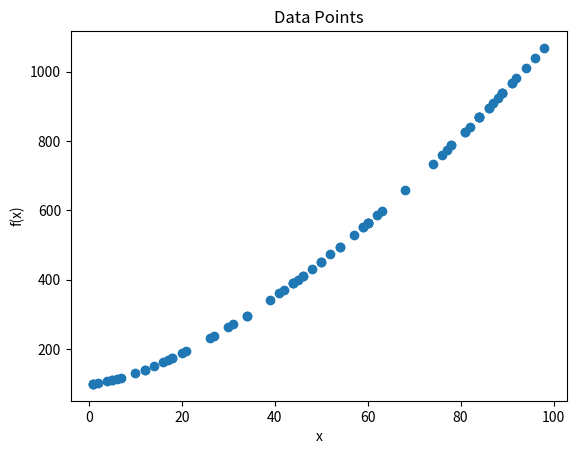

Recreate this plot in Python.
"""
This app uses Python, numpy, and pandas to generate a set of data points and plot them on a graph.
"""

# Import the required libraries
import numpy as np                  # This package is used to generate random numbers
import pandas as pd                 # This package is used to create and manipulate data frames  
import matplotlib.pyplot as plt     # This package is used to create plots and graphs

"""
Create a function 'gendata' that generates a set of 'n' data points (x, f(x)) and returns them as a pandas data frame.
Arguments:
- 'x_range' is a tuple of two integers representing the range of x values to generate.
- 'n' is the number of data points to generate. The default value is 100.
- 'f' is a function that takes a single argument and returns a single value. The default function is a non-linear function of x with random noise: x -> x ^ 1.5  + np.random.normal(0, 100).
Returns:
- A pandas data frame with two columns, 'x' and 'y'.
Details:
- 'x' values are generated randomly between x_range[0] and x_range[1].
- 'y' values are generated by applying the 'f' function to the 'x' values.
- The data frame is sorted by the 'x' values.
"""

def gendata(x_range, n=100, f=lambda x: x ** 1.5 + np.random.normal(0, 100)):
    """
    Generate a DataFrame with random data based on a given function.

    Parameters:
    x_range (tuple): A tuple specifying the range (min, max) for the x values.
    n (int, optional): The number of data points to generate. Default is 100.
    f (function, optional): A function that takes an array of x values and returns an array of y values. 
                            Default is a function that computes x ** 1.5 and adds Gaussian noise.

    Returns:
    pandas.DataFrame: A DataFrame with columns 'x' and 'y', sorted by 'x'.
    """
    x = np.random.randint(x_range[0], x_range[1], n)
    y = f(x)
    data = pd.DataFrame({'x': x, 'y': y})
    data = data.sort_values('x')
    return data

def display(data):
    print(data)

"""
Create a function 'plot_data' that plots the data points from the data frame.
Arguments:
- 'data' is a pandas data frame with two columns, 'x' and 'y'.
Returns:
- None
Details:
- The data points are plotted as a scatter plot.
- The plot has a title 'Data Points', x-axis label 'x', and y-axis label 'f(x)'.
"""

def plotdata(data):
    plt.scatter(data['x'], data['y'])
    plt.title('Data Points')
    plt.xlabel('x')
    plt.ylabel('f(x)')
    plt.show()
"""
Create a function 'main' that generates data points and plots them.
Arguments:
- None
Returns:
- None
"""

def main():
    data = gendata((0, 100), 75, lambda x: x ** 1.5 + np.random.normal(0, 50))
    plotdata(data)
    display(data)

if __name__ == '__main__':
    main()
